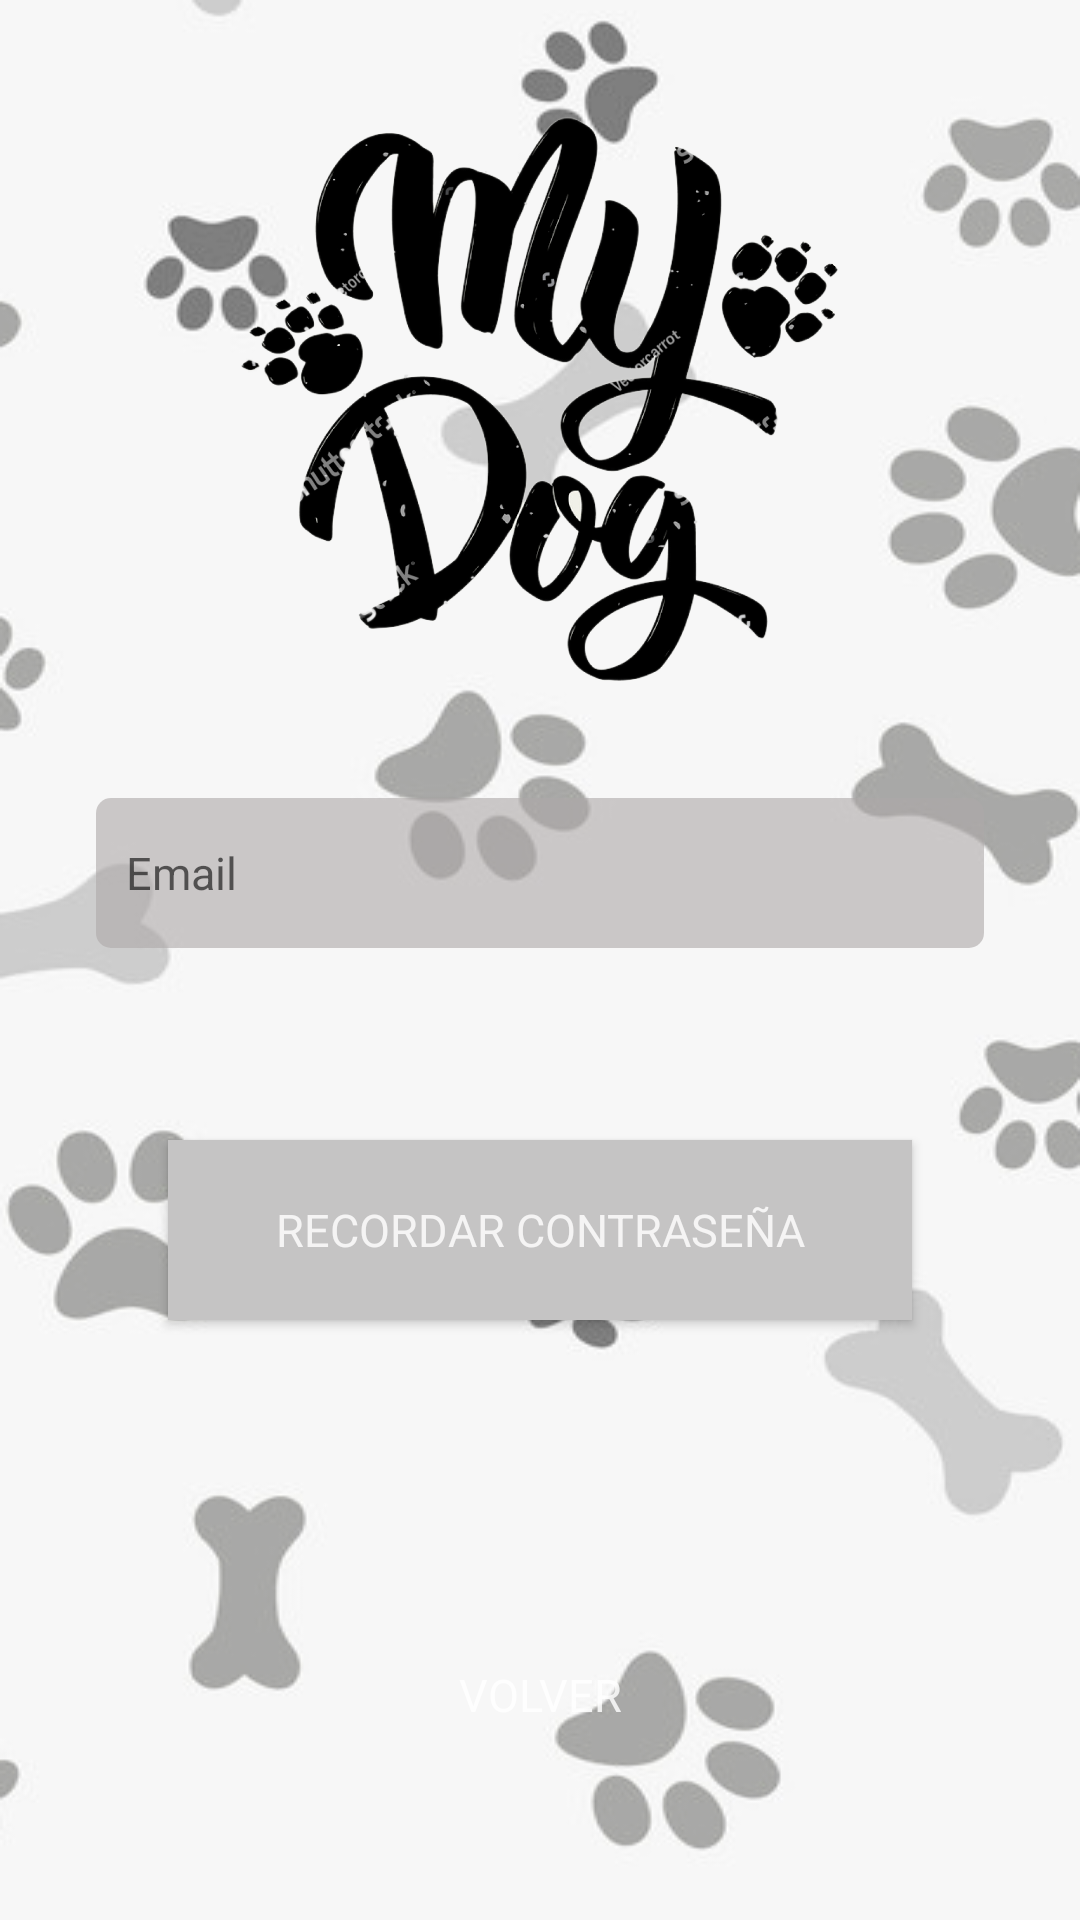

Write the Android layout XML for this screen, with the resource values it uses.
<!-- AndroidManifest.xml: application theme AppTheme -->
<!-- res/layout/activity_forgot_password.xml -->
<?xml version="1.0" encoding="utf-8"?>
<ScrollView xmlns:android="http://schemas.android.com/apk/res/android"
    xmlns:app="http://schemas.android.com/apk/res-auto"
    android:layout_width="match_parent"
    android:layout_height="match_parent"
    xmlns:tools="http://schemas.android.com/tools"
    android:background="@drawable/fondohuellastrans"
    android:fillViewport="true"
    tools:context=".activities.login.LoginActivity">

    <androidx.constraintlayout.widget.ConstraintLayout
        android:layout_width="match_parent"
        android:layout_height="wrap_content"
        tools:context=".activities.login.LoginActivity">

        <ImageView
            android:id="@+id/logo_login"
            android:layout_width="200dp"
            android:layout_height="250dp"
            android:layout_marginTop="8dp"
            android:src="@drawable/logo_login"
            app:layout_constraintEnd_toEndOf="parent"
            app:layout_constraintStart_toStartOf="parent"
            app:layout_constraintTop_toTopOf="parent" />

        <EditText
            android:id="@+id/editTextEmail"
            android:layout_width="match_parent"
            android:layout_height="50dp"
            android:layout_marginStart="32dp"
            android:layout_marginEnd="32dp"
            android:layout_marginBottom="64dp"
            android:background="@drawable/edittext_rounded"
            android:hint="@string/login_email"
            android:inputType="textEmailAddress"
            android:paddingLeft="10dp"
            android:paddingRight="10dp"
            android:textSize="15sp"
            app:layout_constraintBottom_toTopOf="@+id/button_reset_password"
            app:layout_constraintEnd_toEndOf="parent"
            app:layout_constraintStart_toStartOf="parent" />

        <Button
            android:id="@+id/button_reset_password"
            android:layout_width="match_parent"
            android:layout_height="60dp"
            android:layout_marginStart="56dp"
            android:layout_marginEnd="56dp"
            android:layout_marginBottom="100dp"
            android:background="@drawable/button_ripple_bg"
            android:text="@string/remember_password"
            android:textColor="@color/colorBottomNavigationBackground"
            android:textSize="15sp"
            app:layout_constraintBottom_toTopOf="@+id/button_returnToLogin"
            app:layout_constraintEnd_toEndOf="parent"
            app:layout_constraintStart_toStartOf="parent" />

        <Button
            android:id="@+id/button_returnToLogin"
            android:layout_width="match_parent"
            android:layout_height="50dp"
            android:layout_marginStart="95dp"
            android:layout_marginEnd="95dp"
            android:layout_marginBottom="50dp"
            android:background="@drawable/button_ripple"
            android:text="@string/return_login"
            android:textColor="@color/colorBottomNavigationBackground"
            android:textSize="15sp"
            app:layout_constraintBottom_toBottomOf="parent"
            app:layout_constraintEnd_toEndOf="parent"
            app:layout_constraintStart_toStartOf="parent" />

    </androidx.constraintlayout.widget.ConstraintLayout>
</ScrollView>
<!-- resources referenced by this layout -->
<resources>
  <color name="colorBottomNavigationBackground">#D1ffffff</color>
  <!-- drawable button_ripple (drawable) -->
  <?xml version="1.0" encoding="utf-8"?>
  <ripple xmlns:android="http://schemas.android.com/apk/res/android"
      xmlns:tools="http://schemas.android.com/tools"
      android:color="@color/transparent"
      tools:targetApi="lollipop">
      <item android:id="@android:id/mask">
          <shape android:shape="rectangle">
              <solid android:color="@color/transparent"/>
          </shape>
      </item>
  </ripple>
  <!-- drawable button_ripple_bg (drawable) -->
  <?xml version="1.0" encoding="utf-8"?>
  <ripple xmlns:android="http://schemas.android.com/apk/res/android"
      xmlns:tools="http://schemas.android.com/tools"
      android:color="@color/colorCabeceraYCardsBackground"
      tools:targetApi="lollipop">
      <item android:id="@android:id/mask">
          <shape android:shape="rectangle">
              <solid android:color="@color/colorAccentDark"/>
          </shape>
      </item>
      <item android:id="@android:id/background"
          android:drawable="@color/colorAccent"/>
  </ripple>
  <!-- drawable edittext_rounded (drawable) -->
  <?xml version="1.0" encoding="utf-8"?>
  <shape xmlns:android="http://schemas.android.com/apk/res/android"
      android:padding="10dp"
      android:shape="rectangle" >
      <solid android:color="@color/colorEditText" />
      <corners android:bottomLeftRadius="5dp"
          android:bottomRightRadius="5dp"
          android:topLeftRadius="5dp"
          android:topRightRadius="5dp" />
  </shape>
  <!-- drawable fondohuellastrans: png bitmap (drawable-v24, 63619 bytes) -->
  <!-- drawable logo_login: png bitmap (drawable-v24, 589565 bytes) -->
  <string name="login_email">Email</string>
  <string name="remember_password">Recordar contraseña</string>
  <string name="return_login">Volver</string>
  <style name="AppTheme" parent="Theme.MaterialComponents.DayNight.NoActionBar">
          
          <item name="colorPrimary">@color/colorPrimary</item>
          <item name="colorPrimaryDark">@color/colorPrimaryDark</item>
          <item name="colorAccent">@color/colorAccent</item>
          <item name="fontFamily">@font/productsansregular</item>
  
          <item name="materialCardViewStyle">@style/Widget.App.CardView</item>
  
      </style>
  <color name="transparent">#00ff0000</color>
  <color name="colorCabeceraYCardsBackground">#66AEA9A9</color>
  <color name="colorAccentDark">#8A8786</color>
  <color name="colorAccent">#C5C4C4</color>
  <color name="colorEditText">#99AEA9A9</color>
  <color name="colorPrimary">#E1DADA</color>
  <color name="colorPrimaryDark">#272525</color>
  <style name="Widget.App.CardView" parent="Widget.MaterialComponents.CardView">
          <item name="materialThemeOverlay">@style/ThemeOverlay.App.Card</item>
      </style>
  <style name="ThemeOverlay.App.Card" parent="">
          <item name="colorPrimary">@color/colorCabeceraYCardsBackground</item>
          <item name="colorSurface">@color/colorCabeceraYCardsBackground</item>
          <item name="colorOnSurface">@color/colorPrimaryLight</item>
      </style>
  <color name="colorPrimaryLight">#ffffff</color>
</resources>
